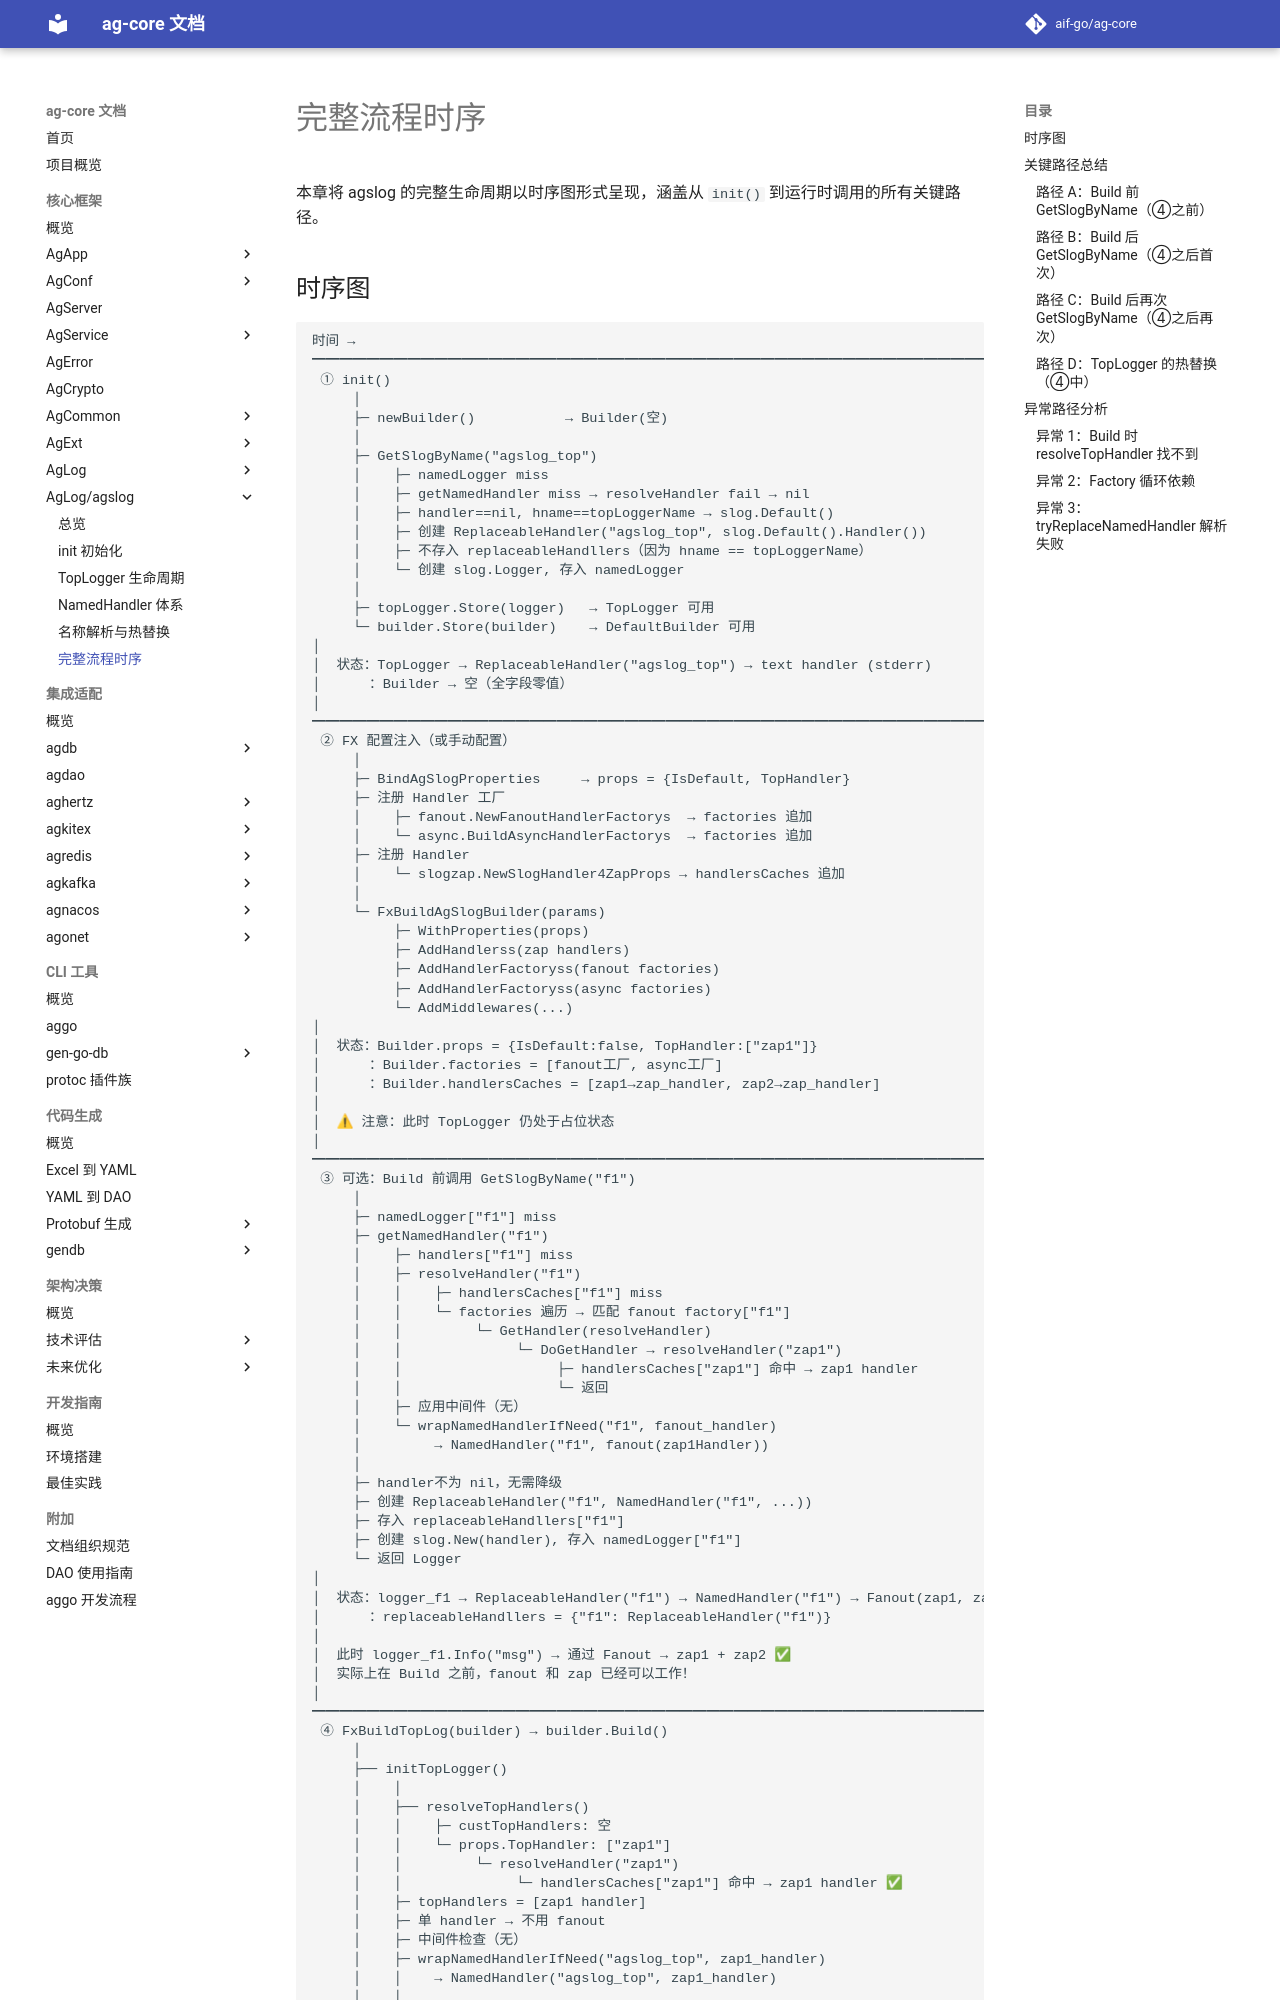

repository: aif-go/ag-core-docs · page: 核心框架/ag-log/agslog/05-完整流程时序/index.html · generator: mkdocs

---
tags:
  - ag-core
  - ag-log
  - agslog
  - timeline
  - flow
---

# 完整流程时序

本章将 agslog 的完整生命周期以时序图形式呈现，涵盖从 `init()` 到运行时调用的所有关键路径。

## 时序图

```
时间 →
━━━━━━━━━━━━━━━━━━━━━━━━━━━━━━━━━━━━━━━━━━━━━━━━━━━━━━━━━
 ① init()
     │
     ├─ newBuilder()           → Builder(空)
     │
     ├─ GetSlogByName("agslog_top")
     │    ├─ namedLogger miss
     │    ├─ getNamedHandler miss → resolveHandler fail → nil
     │    ├─ handler==nil, hname==topLoggerName → slog.Default()
     │    ├─ 创建 ReplaceableHandler("agslog_top", slog.Default().Handler())
     │    ├─ 不存入 replaceableHandllers（因为 hname == topLoggerName）
     │    └─ 创建 slog.Logger, 存入 namedLogger
     │
     ├─ topLogger.Store(logger)   → TopLogger 可用
     └─ builder.Store(builder)    → DefaultBuilder 可用
│
│  状态：TopLogger → ReplaceableHandler("agslog_top") → text handler (stderr)
│      ：Builder → 空（全字段零值）
│
━━━━━━━━━━━━━━━━━━━━━━━━━━━━━━━━━━━━━━━━━━━━━━━━━━━━━━━━━
 ② FX 配置注入（或手动配置）
     │
     ├─ BindAgSlogProperties     → props = {IsDefault, TopHandler}
     ├─ 注册 Handler 工厂
     │    ├─ fanout.NewFanoutHandlerFactorys  → factories 追加
     │    └─ async.BuildAsyncHandlerFactorys  → factories 追加
     ├─ 注册 Handler
     │    └─ slogzap.NewSlogHandler4ZapProps → handlersCaches 追加
     │
     └─ FxBuildAgSlogBuilder(params)
          ├─ WithProperties(props)
          ├─ AddHandlerss(zap handlers)
          ├─ AddHandlerFactoryss(fanout factories)
          ├─ AddHandlerFactoryss(async factories)
          └─ AddMiddlewares(...)
│
│  状态：Builder.props = {IsDefault:false, TopHandler:["zap1"]}
│      ：Builder.factories = [fanout工厂, async工厂]
│      ：Builder.handlersCaches = [zap1→zap_handler, zap2→zap_handler]
│
│  ⚠ 注意：此时 TopLogger 仍处于占位状态
│
━━━━━━━━━━━━━━━━━━━━━━━━━━━━━━━━━━━━━━━━━━━━━━━━━━━━━━━━━
 ③ 可选：Build 前调用 GetSlogByName("f1")
     │
     ├─ namedLogger["f1"] miss
     ├─ getNamedHandler("f1")
     │    ├─ handlers["f1"] miss
     │    ├─ resolveHandler("f1")
     │    │    ├─ handlersCaches["f1"] miss
     │    │    └─ factories 遍历 → 匹配 fanout factory["f1"]
     │    │         └─ GetHandler(resolveHandler)
     │    │              └─ DoGetHandler → resolveHandler("zap1")
     │    │                   ├─ handlersCaches["zap1"] 命中 → zap1 handler
     │    │                   └─ 返回
     │    ├─ 应用中间件（无）
     │    └─ wrapNamedHandlerIfNeed("f1", fanout_handler)
     │         → NamedHandler("f1", fanout(zap1Handler))
     │
     ├─ handler不为 nil，无需降级
     ├─ 创建 ReplaceableHandler("f1", NamedHandler("f1", ...))
     ├─ 存入 replaceableHandllers["f1"]
     ├─ 创建 slog.New(handler), 存入 namedLogger["f1"]
     └─ 返回 Logger
│
│  状态：logger_f1 → ReplaceableHandler("f1") → NamedHandler("f1") → Fanout(zap1, zap2)
│      ：replaceableHandllers = {"f1": ReplaceableHandler("f1")}
│
│  此时 logger_f1.Info("msg") → 通过 Fanout → zap1 + zap2 ✅
│  实际上在 Build 之前，fanout 和 zap 已经可以工作！
│
━━━━━━━━━━━━━━━━━━━━━━━━━━━━━━━━━━━━━━━━━━━━━━━━━━━━━━━━━
 ④ FxBuildTopLog(builder) → builder.Build()
     │
     ├── initTopLogger()
     │    │
     │    ├── resolveTopHandlers()
     │    │    ├─ cus
